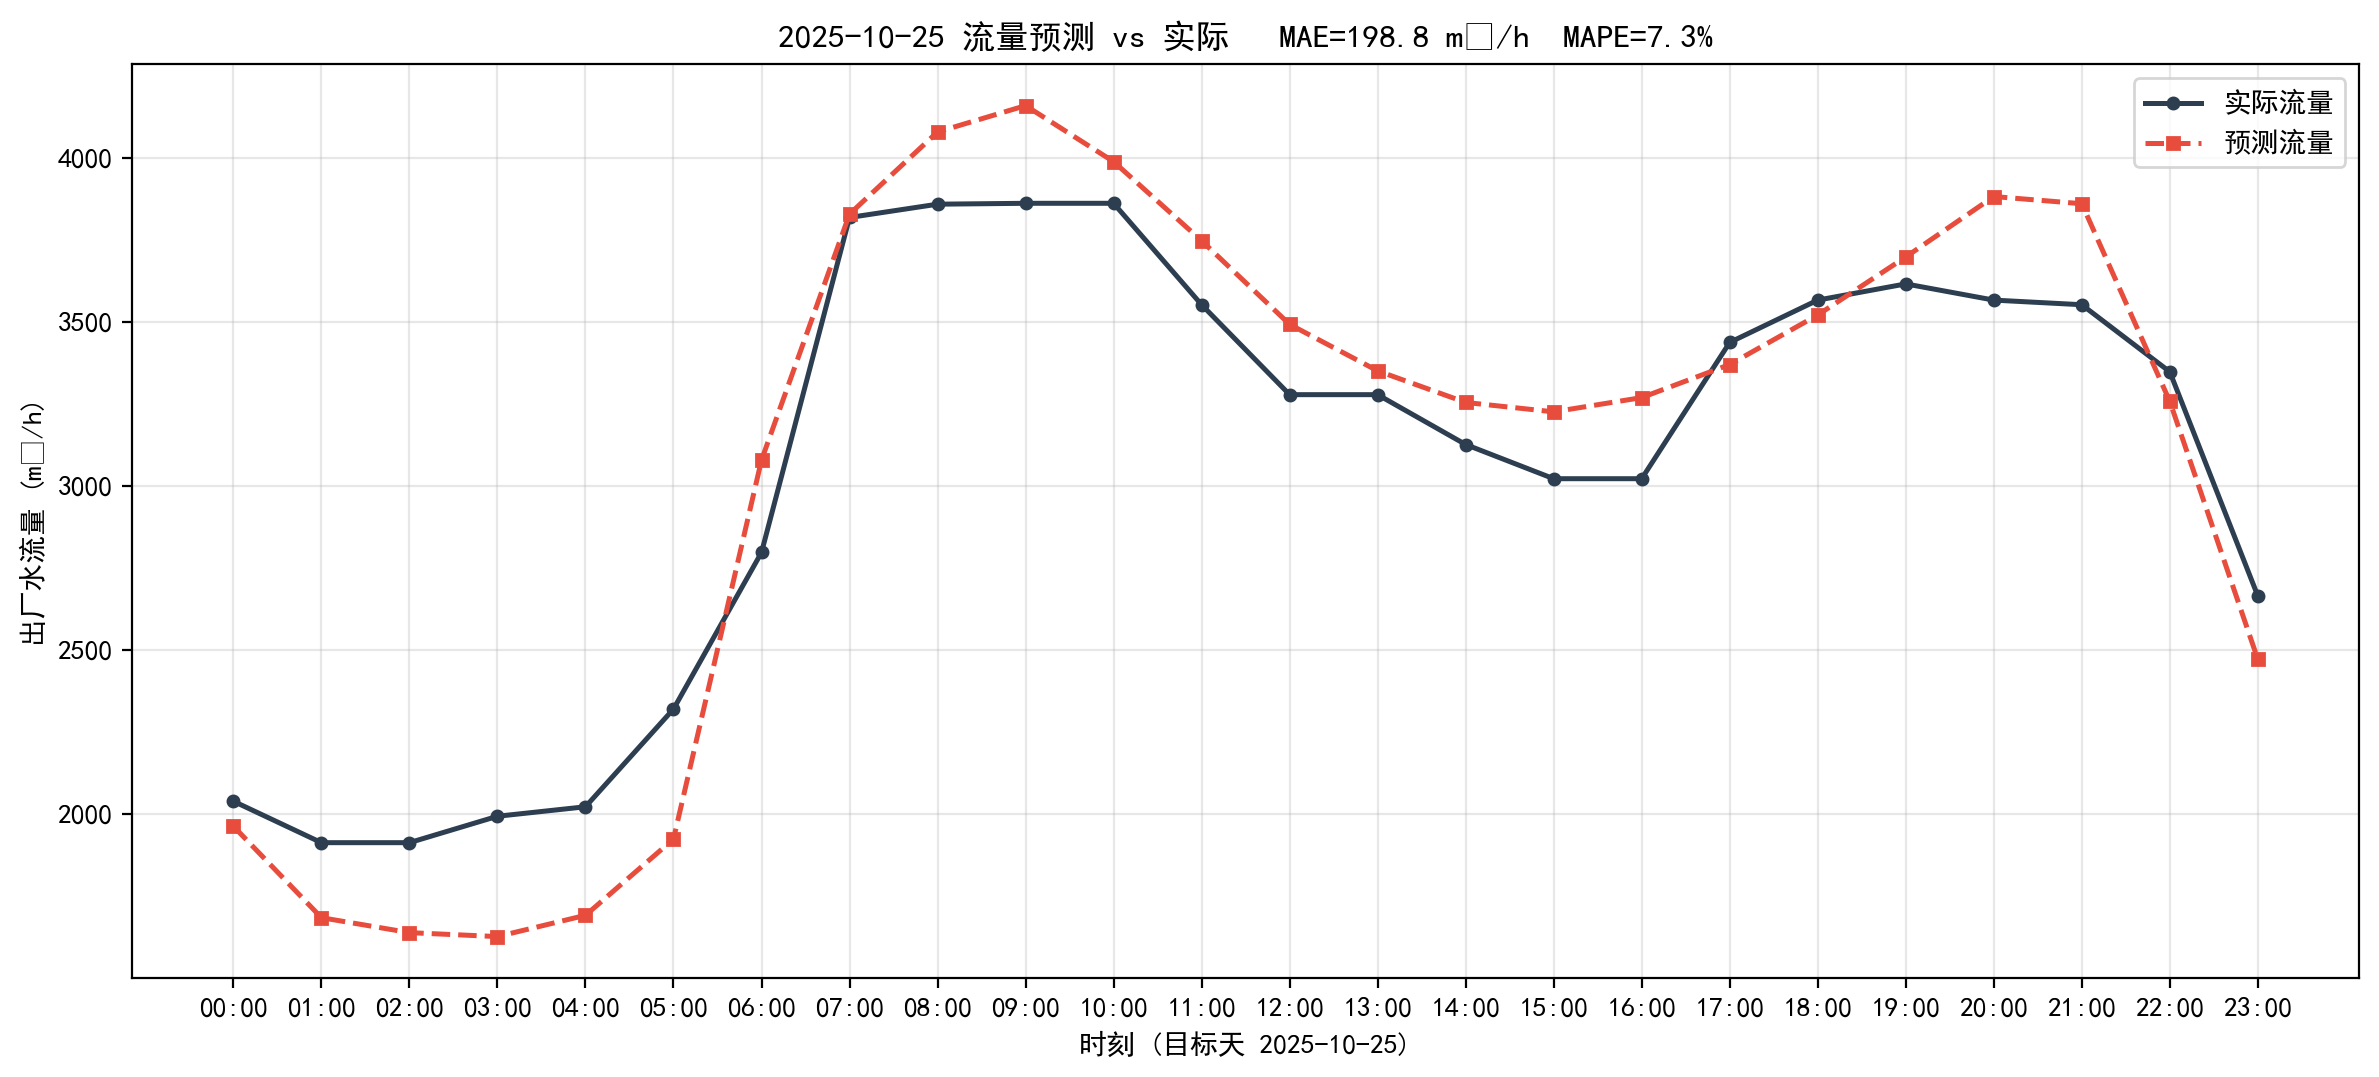

The data file committed next to this chart (first rows):
timestamp, actual, predict, abs_err
2025-10-25 00:00:00, 2040, 1963, 76.17
2025-10-25 01:00:00, 1913, 1685, 228.5
2025-10-25 02:00:00, 1913, 1639, 274.1
2025-10-25 03:00:00, 1994, 1627, 366.6
2025-10-25 04:00:00, 2023, 1692, 330.8
2025-10-25 05:00:00, 2320, 1924, 396.1
2025-10-25 06:00:00, 2797, 3079, 281.5
2025-10-25 07:00:00, 3818, 3828, 10.32
2025-10-25 08:00:00, 3859, 4079, 220
2025-10-25 09:00:00, 3861, 4159, 297.6
2025-10-25 10:00:00, 3861, 3988, 126.9
2025-10-25 11:00:00, 3552, 3747, 195
2025-10-25 12:00:00, 3278, 3492, 214.1
2025-10-25 13:00:00, 3278, 3351, 72.54
2025-10-25 14:00:00, 3126, 3255, 128.2
2025-10-25 15:00:00, 3022, 3226, 203.7
2025-10-25 16:00:00, 3022, 3269, 247.1
2025-10-25 17:00:00, 3438, 3370, 67.3
2025-10-25 18:00:00, 3566, 3521, 45.34
2025-10-25 19:00:00, 3616, 3698, 82.09
2025-10-25 20:00:00, 3566, 3882, 315.6
2025-10-25 21:00:00, 3552, 3860, 307.8
2025-10-25 22:00:00, 3348, 3258, 90.08
2025-10-25 23:00:00, 2665, 2472, 193.2
